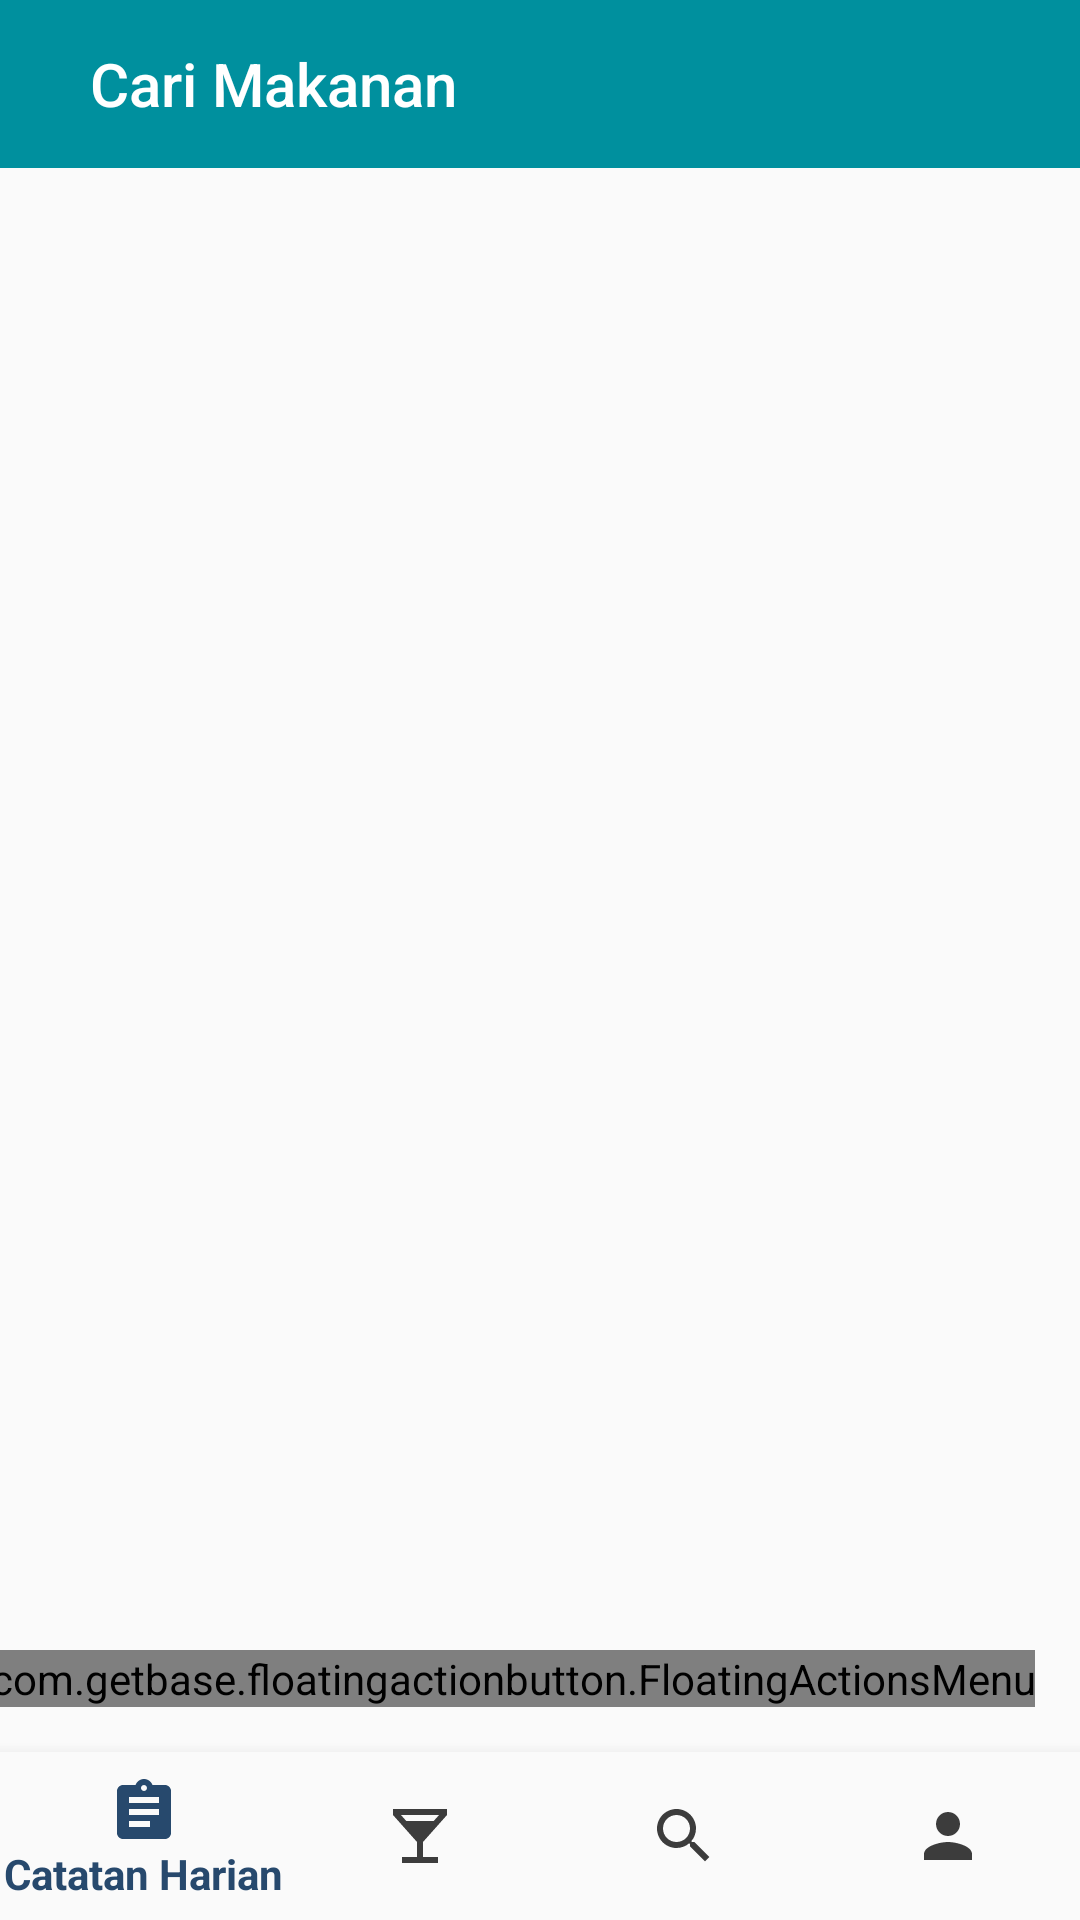

Reconstruct the res/layout file that produces this screen, plus the resources it refers to.
<!-- AndroidManifest.xml: application theme AppTheme -->
<!-- res/layout/activity_cari.xml -->
<?xml version="1.0" encoding="utf-8"?>
<androidx.constraintlayout.widget.ConstraintLayout xmlns:android="http://schemas.android.com/apk/res/android"
    xmlns:app="http://schemas.android.com/apk/res-auto"
    xmlns:tools="http://schemas.android.com/tools"
    android:layout_width="match_parent"
    android:layout_height="match_parent"
    tools:context=".Cari">

    <androidx.appcompat.widget.Toolbar
        android:id="@+id/toolbar"
        android:layout_width="match_parent"
        android:layout_height="wrap_content"
        android:background="@color/colorAccent"
        android:theme="@style/ThemeOverlay.AppCompat.Dark.ActionBar"
        app:layout_constraintEnd_toEndOf="parent"
        app:layout_constraintStart_toStartOf="parent"
        app:layout_constraintTop_toTopOf="parent"
        app:title="Cari Makanan"
        app:titleMarginStart="30dp" />

    <androidx.recyclerview.widget.RecyclerView
        android:id="@+id/food_list"
        android:layout_margin="15dp"
        android:layout_width="match_parent"
        android:layout_height="wrap_content"
        app:layout_constraintStart_toStartOf="parent"
        app:layout_constraintTop_toBottomOf="@+id/toolbar" />

    <com.getbase.floatingactionbutton.FloatingActionsMenu
        android:layout_width="wrap_content"
        android:layout_height="wrap_content"
        android:layout_margin="15dp"
        app:fab_addButtonColorNormal="@color/colorAccent"
        app:fab_addButtonColorPressed="@color/colorPrimary"
        app:fab_addButtonPlusIconColor="#ffffff"
        app:fab_labelStyle="@style/custom_FloatingActionButton"
        app:layout_constraintBottom_toTopOf="@+id/bottom_nav"
        app:layout_constraintEnd_toEndOf="parent">

        <com.getbase.floatingactionbutton.FloatingActionButton
            android:layout_width="wrap_content"
            android:layout_height="wrap_content"
            app:fab_colorNormal="#ffffff"
            app:fab_colorPressed="#fbfbfb"
            app:fab_size="mini"
            app:fab_icon="@drawable/ic_assignment"
            android:id="@+id/button_resep"
            app:fab_title="Resep makanan" />

        <com.getbase.floatingactionbutton.FloatingActionButton
            android:layout_width="wrap_content"
            android:layout_height="wrap_content"
            app:fab_colorNormal="#ffffff"
            app:fab_colorPressed="#fbfbfb"
            app:fab_size="mini"
            app:fab_icon="@drawable/ic_create"
            android:id="@+id/button_program"
            app:fab_title="Tambah resep" />

    </com.getbase.floatingactionbutton.FloatingActionsMenu>


    <com.google.android.material.bottomnavigation.BottomNavigationView
        android:id="@+id/bottom_nav"
        android:layout_width="match_parent"
        android:layout_height="wrap_content"
        app:itemBackground="@color/colorNavbar"
        app:itemIconTint="@drawable/selector"
        app:itemTextColor="@drawable/selector"
        app:layout_constraintBottom_toBottomOf="parent"
        app:layout_constraintEnd_toEndOf="parent"
        app:layout_constraintStart_toStartOf="parent"
        app:menu="@menu/menu_nav" />

</androidx.constraintlayout.widget.ConstraintLayout>
<!-- resources referenced by this layout -->
<resources>
  <color name="colorAccent">#00909e</color>
  <color name="colorNavbar">#FAFAFA</color>
  <color name="colorPrimary">#27496d</color>
  <!-- drawable ic_assignment (drawable) -->
  <vector android:height="24dp" android:tint="#00909E"
      android:viewportHeight="24.0" android:viewportWidth="24.0"
      android:width="24dp" xmlns:android="http://schemas.android.com/apk/res/android">
      <path android:fillColor="#FF000000" android:pathData="M19,3h-4.18C14.4,1.84 13.3,1 12,1c-1.3,0 -2.4,0.84 -2.82,2L5,3c-1.1,0 -2,0.9 -2,2v14c0,1.1 0.9,2 2,2h14c1.1,0 2,-0.9 2,-2L21,5c0,-1.1 -0.9,-2 -2,-2zM12,3c0.55,0 1,0.45 1,1s-0.45,1 -1,1 -1,-0.45 -1,-1 0.45,-1 1,-1zM14,17L7,17v-2h7v2zM17,13L7,13v-2h10v2zM17,9L7,9L7,7h10v2z"/>
  </vector>
  <!-- drawable ic_create (drawable) -->
  <vector android:height="24dp" android:tint="#00909E"
      android:viewportHeight="24.0" android:viewportWidth="24.0"
      android:width="24dp" xmlns:android="http://schemas.android.com/apk/res/android">
      <path android:fillColor="#FF000000" android:pathData="M3,17.25V21h3.75L17.81,9.94l-3.75,-3.75L3,17.25zM20.71,7.04c0.39,-0.39 0.39,-1.02 0,-1.41l-2.34,-2.34c-0.39,-0.39 -1.02,-0.39 -1.41,0l-1.83,1.83 3.75,3.75 1.83,-1.83z"/>
  </vector>
  <!-- drawable selector (drawable) -->
  <?xml version="1.0" encoding="utf-8"?>
  <selector xmlns:android="http://schemas.android.com/apk/res/android">
  
      <item
          android:state_selected="true"
          android:color="@color/colorPrimary" />
  
      <item
          android:state_selected="false"
          android:color="#3C3C3C" />
  </selector>
  <style name="custom_FloatingActionButton">
          <item name="android:background">@drawable/label_backgound</item>
          <item name="android:textColor">#ffffff</item>
      </style>
  <style name="AppTheme" parent="Theme.AppCompat.Light.NoActionBar">
          
          <item name="colorPrimary">@color/colorPrimary</item>
          <item name="colorPrimaryDark">@color/colorPrimaryDark</item>
          <item name="colorAccent">@color/colorAccent</item>
      </style>
  <!-- drawable label_backgound (drawable) -->
  <?xml version="1.0" encoding="utf-8"?>
  <shape xmlns:android="http://schemas.android.com/apk/res/android">
  
      <solid android:color="#A62B2B2B" />
  
      <padding
          android:left="16dp"
          android:right="16dp"
          android:top="6dp"
          android:bottom="6dp" />
  
      <corners
          android:radius="5dp" />
      
  </shape>
  <color name="colorPrimaryDark">#124850</color>
</resources>
